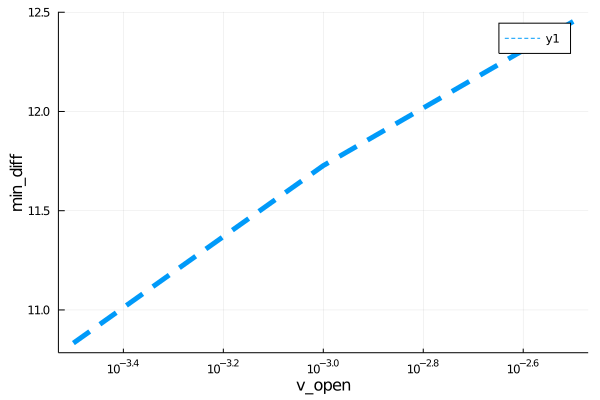

The data file committed next to this chart (first rows):
para, error
0.0003162, 10.83
0.001, 11.73
0.003162, 12.45
